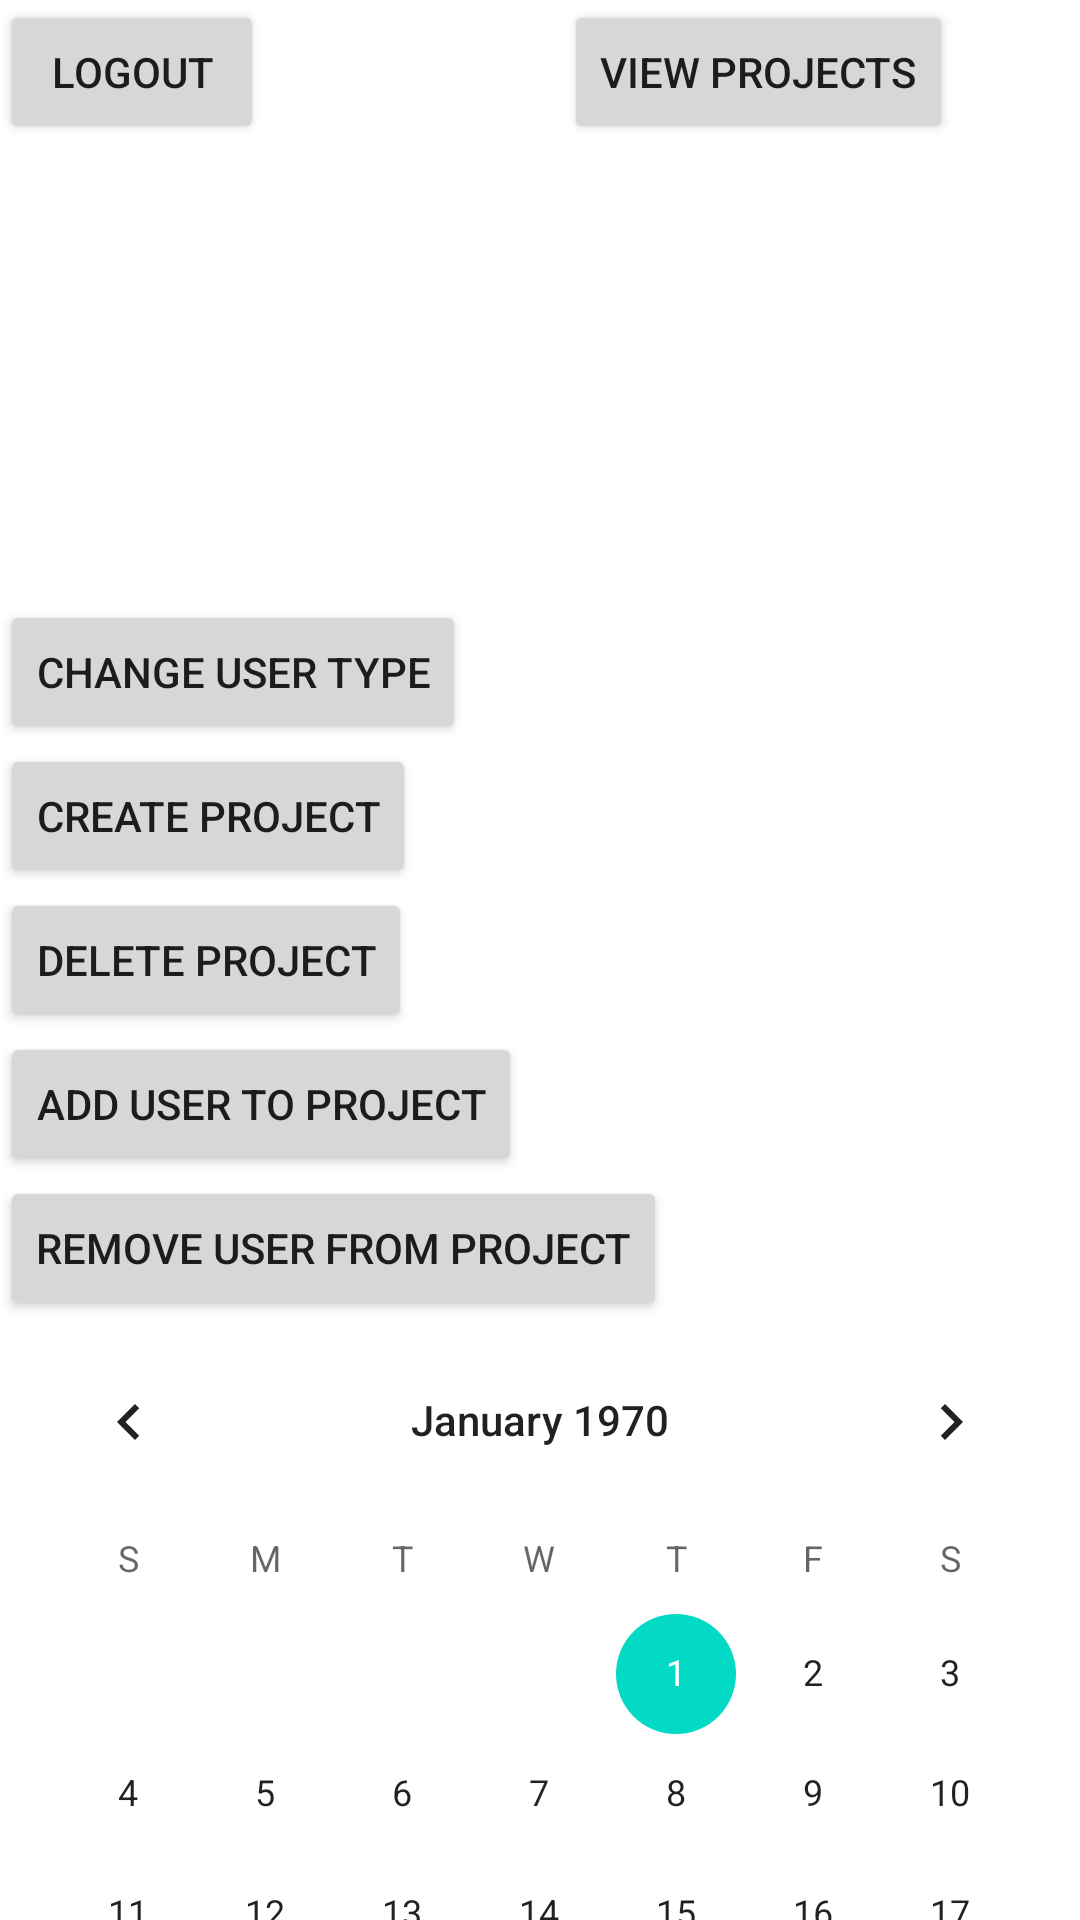

Produce the Android XML layout that renders to this screen, including the resource entries it uses.
<!-- AndroidManifest.xml: application theme Theme.TimebookerApp -->
<!-- res/layout/activity_home.xml -->
<?xml version="1.0" encoding="utf-8"?>
<LinearLayout xmlns:android="http://schemas.android.com/apk/res/android"
    xmlns:app="http://schemas.android.com/apk/res-auto"
    xmlns:tools="http://schemas.android.com/tools"
    android:layout_width="match_parent"
    android:layout_height="match_parent"
    tools:context=".HomeActivity"
    android:orientation="vertical">

    <LinearLayout
        android:layout_width="match_parent"
        android:layout_height="200dp">


        <Button
            android:id="@+id/logoutbtn"
            android:layout_width="wrap_content"
            android:layout_height="wrap_content"
            android:text="Logout"
            />

        <TextView
            android:id="@+id/usernameDisplay"
            android:layout_width="100dp"
            android:layout_height="wrap_content"
            android:textSize="24dp"/>

        <Button
            android:id="@+id/viewProjects"
            android:layout_width="wrap_content"
            android:layout_height="wrap_content"
            android:text="View Projects"/>

    </LinearLayout>


    <Button
        android:id="@+id/changeUserType"
        android:layout_width="wrap_content"
        android:layout_height="wrap_content"
        android:text="Change user type"/>

    <Button
        android:id="@+id/createProject"
        android:layout_width="wrap_content"
        android:layout_height="wrap_content"
        android:text="Create Project"/>

    <Button
        android:id="@+id/deleteProject"
        android:text="Delete Project"
        android:layout_width="wrap_content"
        android:layout_height="wrap_content"/>

    <Button
        android:id="@+id/addUserToProjectBtn"
        android:text="Add user to project"
        android:layout_width="wrap_content"
        android:layout_height="wrap_content" />

    <Button
        android:id="@+id/removeUserFromProjectBtn"
        android:text="Remove user from project"
        android:layout_width="wrap_content"
        android:layout_height="wrap_content" />


    <CalendarView
        android:layout_width="match_parent"
        android:layout_height="match_parent"/>

</LinearLayout>
<!-- resources referenced by this layout -->
<resources>
  <style name="Theme.TimebookerApp" parent="Theme.MaterialComponents.DayNight.DarkActionBar">
          
          <item name="colorPrimary">@color/purple_500</item>
          <item name="colorPrimaryVariant">@color/purple_700</item>
          <item name="colorOnPrimary">@color/white</item>
          
          <item name="colorSecondary">@color/teal_200</item>
          <item name="colorSecondaryVariant">@color/teal_700</item>
          <item name="colorOnSecondary">@color/black</item>
          
          <item name="android:statusBarColor" tools:targetApi="l">?attr/colorPrimaryVariant</item>
          
      </style>
  <!-- not gathered from this repository: default colours our renderer supplied (Android Studio template values) -->
  <color name="purple_500">#FF6200EE</color>
  <color name="purple_700">#FF3700B3</color>
  <color name="teal_200">#FF03DAC5</color>
  <color name="teal_700">#FF018786</color>
  <color name="black">#FF000000</color>
  <color name="white">#FFFFFFFF</color>
</resources>
